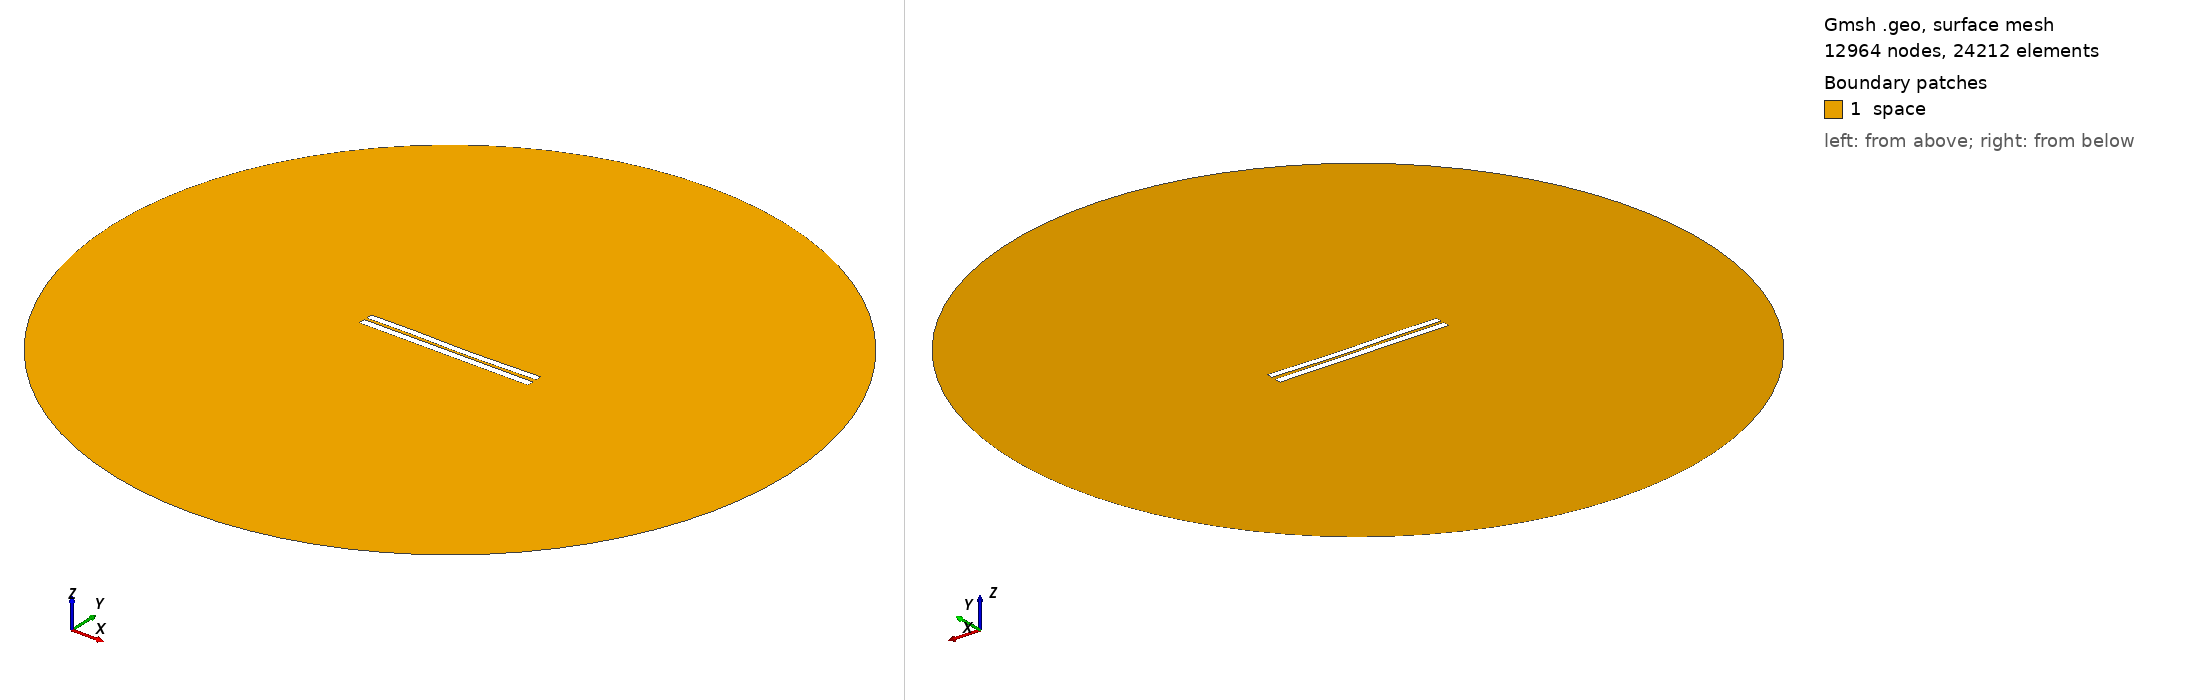

Gmsh geometry script, surface-meshed: 12964 nodes, 24212 surface elements. Boundary patches (legend numbers): 1 space. Left view from above one corner, right view from below the opposite corner. Legend entries are the model's physical surfaces. The drawing asked Gmsh for element sizes between 1% and 20% of the model's largest extent; the script's own settings can give other sizes.

=== 3524.geo (drawn) ===
//---------------------------------------
// Geometry kernel
//---------------------------------------

SetFactory("OpenCASCADE");



//---------------------------------------
// Parameters of the geometry
//---------------------------------------

// Overetch of the upper plate
overetch = 0.125;

// Distance between the plates
distance = 1.5;

// Discretization over the x axis (for the deformation)
nx = 50; 

// Length of the plate
L = 100 - overetch; 

// Number of modes
n = 4; 

// 1st mode coefficient
coeff(1) = 0.07499999999999998;
beta(1) = 0.596864 * 3.1415926535 / L;

// 2nd mode coefficient
coeff(2) = -0.15;
beta(2) = 1.49418 * 3.1415926535 / L;

// 3rd mode coefficient
coeff(3) = 0.15;
beta(3) = 2.50025 * 3.1415926535 / L;

// 4th mode coefficient
coeff(4) = 0.07499999999999998;
beta(4) = 3.49999 * 3.1415926535 / L;



//---------------------------------------
// Upper plate (deformed rectangle)
//---------------------------------------

// Coordiantes of the upper plate
xmin = -50;
xmax = 50 - overetch;

// Height of the upper plate
yheight = 4 - 2 * overetch;

// Indexes of the points
UpperID[] = {};
LowerID[] = {};
LeftID[] = {};
RightID[] = {};

// Point index
p = 1;

// Horizontal edges
For i In {1:nx}
    x = xmin + (i-1)*(xmax - xmin)/(nx-1);

    y_bottom = distance / 2 + overetch;
    For j In {1:n}
        C = (Cosh(beta(j)*L) + Cos(beta(j)*L)) / (Sinh(beta(j)*L) + Sin(beta(j)*L));
        y_bottom  = y_bottom + coeff(j) * (Cosh(beta(j)*(x+50)) - Cos(beta(j)*(x+50)) - C * (Sinh(beta(j)*(x+50)) - Sin(beta(j)*(x+50))));
    EndFor

    y_top = y_bottom + yheight;

    Point(p) = {x, y_top, 0, 1.0};
    UpperID[i] = p;
    p = p + 1;

    Point(p) = {x, y_bottom, 0, 1.0};
    LowerID[i] = p;
    p = p + 1;
EndFor

// Create point lists
UpperPts[] = {}; LowerPts[] = {};
For i In {1:nx}
  UpperPts[] += {UpperID[i]};
  LowerPts[] += {LowerID[i]};
EndFor

// Build splines
Spline(1) = {UpperPts[]};
Spline(2) = {LowerPts[]};
Line(3) = {LowerPts[nx-1], UpperPts[nx-1]};
Line(4) = {LowerPts[0], UpperPts[0]};

// Build the plane surface
Curve Loop(1) = {2, 3, -1, -4};
Plane Surface(1) = {1};



//---------------------------------------
// Lower plate (rectangle)
//---------------------------------------

// Vertices
Point(1001) = {-50, -1, 0, 1.0};
Point(1002) = { 50, -1, 0, 1.0};
Point(1003) = { 50,  -5, 0, 1.0};
Point(1004) = {-50,  -5, 0, 1.0};

// Edges
Line(5) = {1001, 1002};
Line(6) = {1002, 1003};
Line(7) = {1003, 1004};
Line(8) = {1004, 1001};

// Plane surface
Line Loop(2) = {5, 6, 7, 8};
Plane Surface(2) = {2}; 



//---------------------------------------
// Outer (fictious) boundary
//---------------------------------------

// Points
Point(1005) = {0, 0, 0};       // Center
Point(1006) = {200, 0, 0};     // Start point
Point(1007) = {0, 200, 0};     // 90 degrees
Point(1008) = {-200, 0, 0};    // 180 degrees
Point(1009) = {0, -200, 0};    // 270 degrees

// Circle arcs (each needs start, center, end)
Circle(9) = {1006, 1005, 1007};
Circle(10) = {1007, 1005, 1008};
Circle(11) = {1008, 1005, 1009};
Circle(12) = {1009, 1005, 1006};

// Plane surface for the entire domain
Curve Loop(3) = {9, 10, 11, 12};
Surface(3) = {3};

// Subtract the plates from the whole domain to obtain the actual domain where we want to solve the equations
BooleanDifference{ Surface{3}; Delete; }{ Surface{1}; Surface{2}; Delete; }




//---------------------------------------
// Transfinite Lines/Curves
//---------------------------------------

// Set the number of points on the boundaries
r = 7;

// Plates
Transfinite Curve {1, 2} = 50*r Using Progression 1;
Transfinite Curve {3, 4} = 2*r Using Progression 1;
Transfinite Line {5, 7} = 50*r Using Progression 1;
Transfinite Line {6, 8} = 2*r Using Progression 1;

// Outer boundary
Transfinite Line {9, 10, 11, 12} = 20 Using Progression 1;



//---------------------------------------
// Physical groups
//---------------------------------------                

// Physical curves (boundaries)
Physical Line("force_segment", 10) = {2};
Physical Line("upper_plate", 11) = {1, 3, 4};
Physical Line("lower_plate", 12) = {5, 6, 7, 8};
Physical Line("boundary", 20) = {9, 10, 11, 12};

// Physical Surfaces
Physical Surface("space", 30) = {3};



//---------------------------------------
// 6. Generate the Mesh
//---------------------------------------

// 2D mesh generation
Mesh 2;
